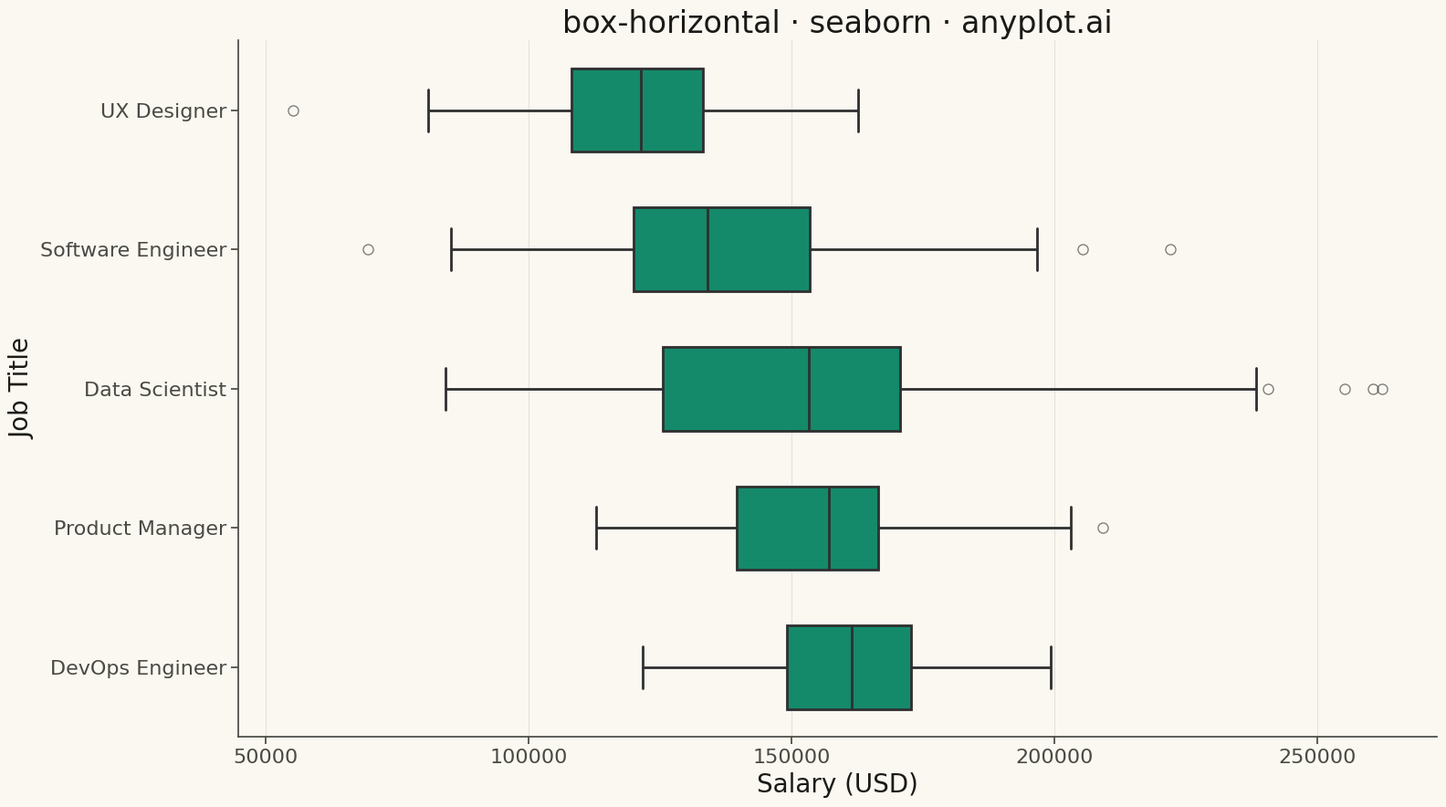

Here is the Python script that generated this plot:
""" anyplot.ai
box-horizontal: Horizontal Box Plot
Library: seaborn 0.13.2 | Python 3.13.13
Quality: 90/100 | Updated: 2026-05-12
"""

import os

import matplotlib.pyplot as plt
import numpy as np
import pandas as pd
import seaborn as sns


# Theme tokens (see prompts/default-style-guide.md "Background" + "Theme-adaptive Chrome")
THEME = os.getenv("ANYPLOT_THEME", "light")
PAGE_BG = "#FAF8F1" if THEME == "light" else "#1A1A17"
ELEVATED_BG = "#FFFDF6" if THEME == "light" else "#242420"
INK = "#1A1A17" if THEME == "light" else "#F0EFE8"
INK_SOFT = "#4A4A44" if THEME == "light" else "#B8B7B0"
BRAND = "#009E73"  # Okabe-Ito position 1 — ALWAYS first series

# Data - salary ranges by job title (with realistic distributions)
np.random.seed(42)

categories = ["Software Engineer", "Product Manager", "Data Scientist", "UX Designer", "DevOps Engineer"]

data = []
# Software Engineer - moderate spread
data.extend(
    [
        {"Job Title": "Software Engineer", "Salary (USD)": v}
        for v in np.concatenate(
            [
                np.random.normal(135000, 25000, 80),
                np.random.normal(200000, 15000, 5),  # outliers (senior/staff)
            ]
        )
    ]
)

# Product Manager - higher median with tight distribution
data.extend([{"Job Title": "Product Manager", "Salary (USD)": v} for v in np.random.normal(155000, 22000, 85)])

# Data Scientist - wide spread with high values
data.extend(
    [
        {"Job Title": "Data Scientist", "Salary (USD)": v}
        for v in np.concatenate(
            [
                np.random.normal(145000, 30000, 75),
                np.random.normal(220000, 20000, 10),  # outliers
            ]
        )
    ]
)

# UX Designer - moderate values
data.extend([{"Job Title": "UX Designer", "Salary (USD)": v} for v in np.random.normal(120000, 20000, 85)])

# DevOps Engineer - highest median, tight distribution
data.extend([{"Job Title": "DevOps Engineer", "Salary (USD)": v} for v in np.random.normal(160000, 18000, 90)])

df = pd.DataFrame(data)

# Sort categories by median for easier comparison
category_order = df.groupby("Job Title")["Salary (USD)"].median().sort_values().index.tolist()

# Set theme-adaptive styling
sns.set_theme(
    style="ticks",
    rc={
        "figure.facecolor": PAGE_BG,
        "axes.facecolor": PAGE_BG,
        "axes.edgecolor": INK_SOFT,
        "axes.labelcolor": INK,
        "text.color": INK,
        "xtick.color": INK_SOFT,
        "ytick.color": INK_SOFT,
        "grid.color": INK,
        "grid.alpha": 0.10,
        "legend.facecolor": ELEVATED_BG,
        "legend.edgecolor": INK_SOFT,
    },
)

# Create figure
fig, ax = plt.subplots(figsize=(16, 9), facecolor=PAGE_BG)

# Horizontal box plot with single color
sns.boxplot(
    data=df,
    x="Salary (USD)",
    y="Job Title",
    order=category_order,
    color=BRAND,
    linewidth=2,
    width=0.6,
    flierprops={"marker": "o", "markersize": 8, "alpha": 0.6},
    ax=ax,
)

# Labels and styling
ax.set_xlabel("Salary (USD)", fontsize=20, color=INK)
ax.set_ylabel("Job Title", fontsize=20, color=INK)
ax.set_title("box-horizontal · seaborn · anyplot.ai", fontsize=24, fontweight="medium", color=INK)
ax.tick_params(axis="both", labelsize=16, colors=INK_SOFT)

# Spine styling
ax.spines["top"].set_visible(False)
ax.spines["right"].set_visible(False)
for spine in ("left", "bottom"):
    ax.spines[spine].set_color(INK_SOFT)

# Grid styling - subtle on x-axis only
ax.xaxis.grid(True, alpha=0.10, linewidth=0.8, color=INK)
ax.yaxis.grid(False)

# Adjust layout
plt.tight_layout()
plt.savefig(f"plot-{THEME}.png", dpi=300, bbox_inches="tight", facecolor=PAGE_BG)
